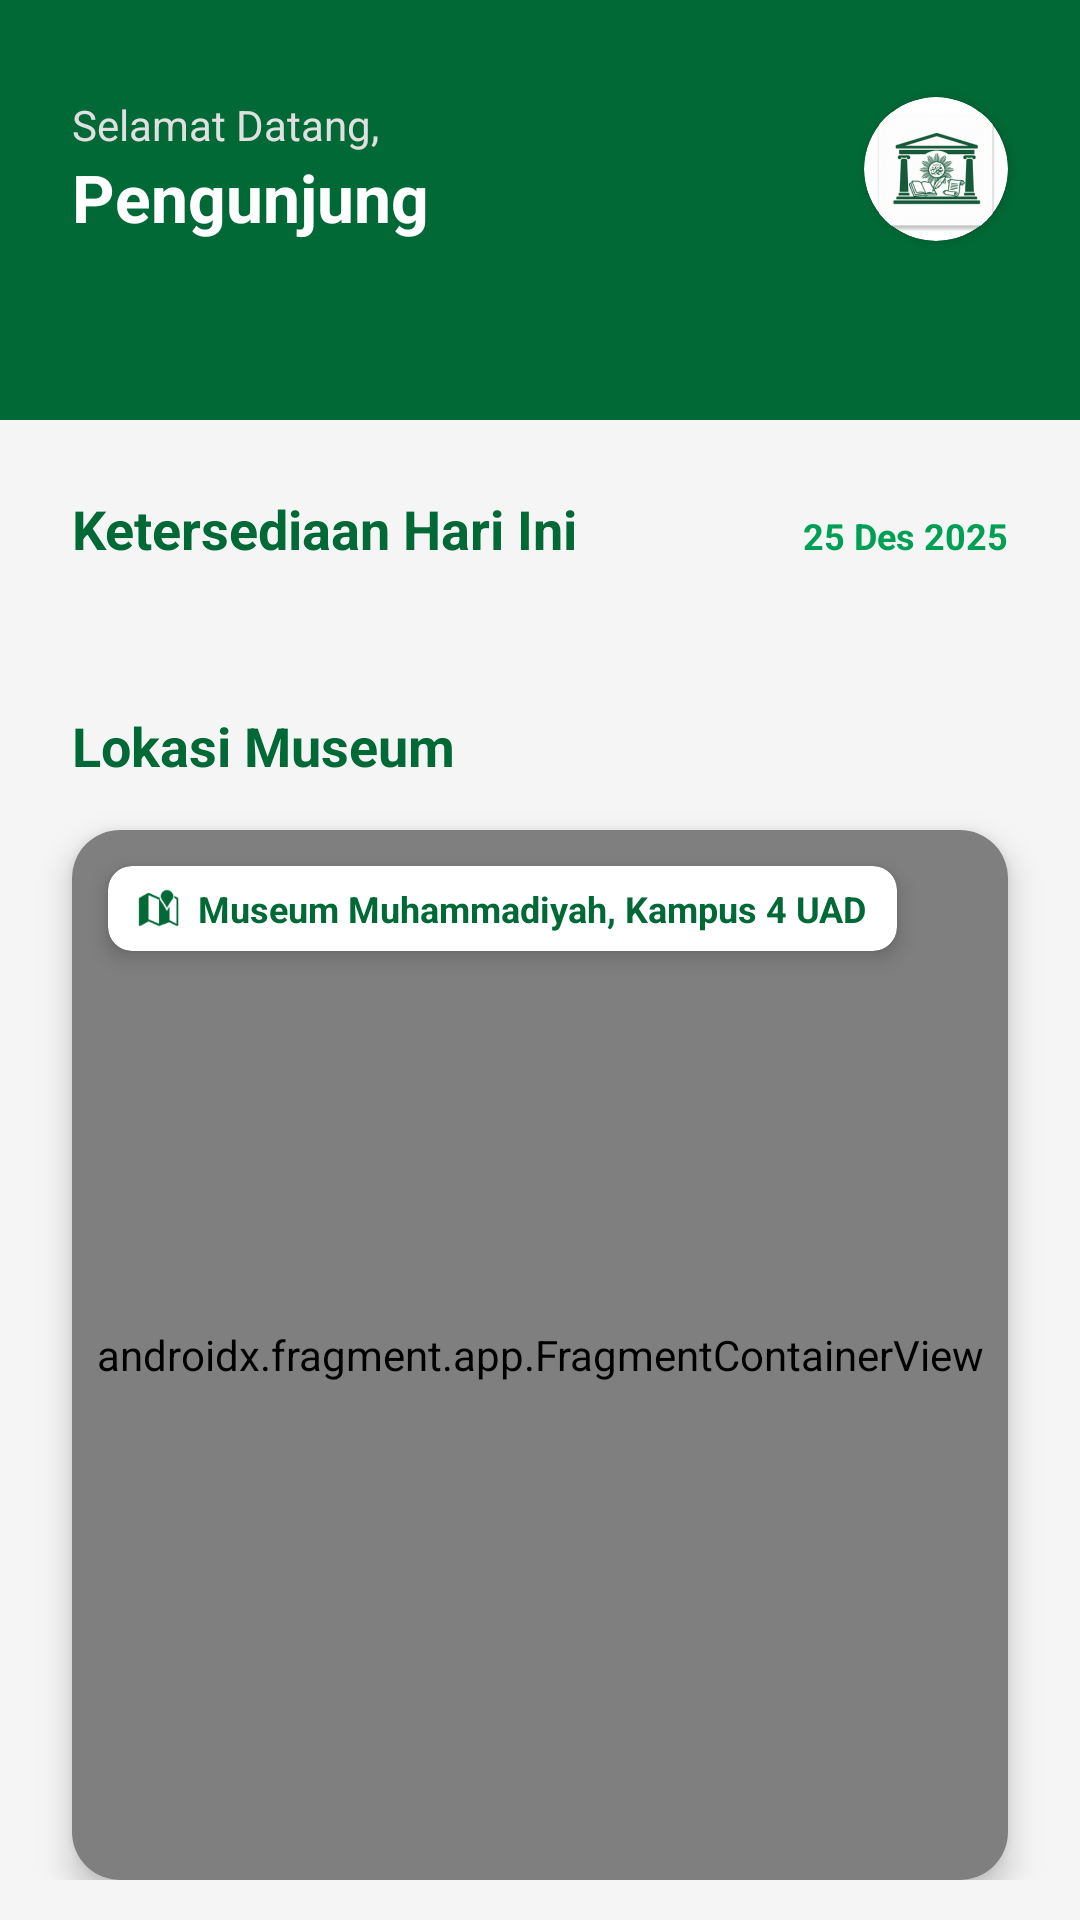

Here is an Android app screen rendered from its layout file. Give the layout XML and the strings, colors and styles it references.
<!-- AndroidManifest.xml: application theme Theme.MuseumMU -->
<!-- res/layout/dummy.xml -->
<?xml version="1.0" encoding="utf-8"?>
<androidx.core.widget.NestedScrollView xmlns:android="http://schemas.android.com/apk/res/android"
    xmlns:app="http://schemas.android.com/apk/res-auto"
    xmlns:tools="http://schemas.android.com/tools"
    android:layout_width="match_parent"
    android:layout_height="match_parent"
    android:background="@color/bg_screen"
    android:fillViewport="true"
    android:scrollbars="none">

    <androidx.constraintlayout.widget.ConstraintLayout
        android:layout_width="match_parent"
        android:layout_height="wrap_content"
        android:paddingBottom="32dp">

        <View
            android:id="@+id/viewHeaderBg"
            android:layout_width="match_parent"
            android:layout_height="140dp"
            android:background="@color/brand_primary"
            app:layout_constraintTop_toTopOf="parent" />

        <TextView
            android:id="@+id/tvGreeting"
            android:layout_width="wrap_content"
            android:layout_height="wrap_content"
            android:layout_marginStart="24dp"
            android:layout_marginTop="32dp"
            android:text="Selamat Datang,"
            android:textColor="#E0E0E0"
            android:textSize="14sp"
            app:layout_constraintStart_toStartOf="parent"
            app:layout_constraintTop_toTopOf="parent" />

        <TextView
            android:id="@+id/tvUsername"
            android:layout_width="0dp"
            android:layout_height="wrap_content"
            android:layout_marginEnd="16dp"
            android:text="Pengunjung"
            android:textColor="@color/white"
            android:textSize="22sp"
            android:textStyle="bold"
            android:ellipsize="end"
            android:maxLines="1"
            app:layout_constraintEnd_toStartOf="@id/cvProfileMini"
            app:layout_constraintStart_toStartOf="@id/tvGreeting"
            app:layout_constraintTop_toBottomOf="@id/tvGreeting" />

        <androidx.cardview.widget.CardView
            android:id="@+id/cvProfileMini"
            android:layout_width="48dp"
            android:layout_height="48dp"
            android:layout_marginEnd="24dp"
            app:cardCornerRadius="24dp"
            app:layout_constraintBottom_toBottomOf="@id/tvUsername"
            app:layout_constraintEnd_toEndOf="parent"
            app:layout_constraintTop_toTopOf="@id/tvGreeting">

            <ImageView
                android:id="@+id/ivProfileMini"
                android:layout_width="match_parent"
                android:layout_height="match_parent"
                android:scaleType="centerCrop"
                android:src="@mipmap/ic_launcher"
                tools:ignore="ContentDescription" />
        </androidx.cardview.widget.CardView>

        <androidx.constraintlayout.widget.ConstraintLayout
            android:id="@+id/sectionMiddle"
            android:layout_width="match_parent"
            android:layout_height="wrap_content"
            android:layout_marginTop="24dp"
            app:layout_constraintTop_toBottomOf="@id/viewHeaderBg">

            <TextView
                android:id="@+id/tvDateTitle"
                android:layout_width="wrap_content"
                android:layout_height="wrap_content"
                android:layout_marginStart="24dp"
                android:text="Ketersediaan Hari Ini"
                android:textColor="@color/brand_primary"
                android:textSize="18sp"
                android:textStyle="bold"
                app:layout_constraintStart_toStartOf="parent"
                app:layout_constraintTop_toTopOf="parent" />

            <TextView
                android:id="@+id/tvCurrentDate"
                android:layout_width="wrap_content"
                android:layout_height="wrap_content"
                android:layout_marginEnd="24dp"
                android:text="25 Des 2025"
                android:textColor="@color/brand_secondary"
                android:textSize="12sp"
                android:textStyle="bold"
                app:layout_constraintBaseline_toBaselineOf="@id/tvDateTitle"
                app:layout_constraintEnd_toEndOf="parent" />

            <androidx.recyclerview.widget.RecyclerView
                android:id="@+id/rvSessions"
                android:layout_width="match_parent"
                android:layout_height="wrap_content"
                android:layout_marginTop="16dp"
                android:clipToPadding="false"
                android:orientation="horizontal"
                android:paddingHorizontal="16dp"
                app:layoutManager="androidx.recyclerview.widget.LinearLayoutManager"
                app:layout_constraintTop_toBottomOf="@id/tvDateTitle"
                tools:listitem="@layout/item_session_status" />

            <ProgressBar
                android:id="@+id/progressBarSession"
                android:layout_width="wrap_content"
                android:layout_height="wrap_content"
                android:layout_marginTop="24dp"
                android:indeterminateTint="@color/brand_secondary"
                android:visibility="gone"
                app:layout_constraintEnd_toEndOf="parent"
                app:layout_constraintStart_toStartOf="parent"
                app:layout_constraintTop_toBottomOf="@id/tvDateTitle" />

        </androidx.constraintlayout.widget.ConstraintLayout>

        <TextView
            android:id="@+id/tvMapTitle"
            android:layout_width="wrap_content"
            android:layout_height="wrap_content"
            android:layout_marginStart="24dp"
            android:layout_marginTop="32dp"
            android:text="Lokasi Museum"
            android:textColor="@color/brand_primary"
            android:textSize="18sp"
            android:textStyle="bold"
            app:layout_constraintStart_toStartOf="parent"
            app:layout_constraintTop_toBottomOf="@id/sectionMiddle" />

        <androidx.cardview.widget.CardView
            android:id="@+id/cvMapContainer"
            android:layout_width="match_parent"
            android:layout_height="350dp"
            android:layout_marginHorizontal="24dp"
            android:layout_marginTop="16dp"
            app:cardCornerRadius="16dp"
            app:cardElevation="6dp"
            app:layout_constraintBottom_toBottomOf="parent"
            app:layout_constraintTop_toBottomOf="@id/tvMapTitle">

            <androidx.fragment.app.FragmentContainerView
                android:id="@+id/mapFragment"
                android:name="com.google.android.gms.maps.SupportMapFragment"
                android:layout_width="match_parent"
                android:layout_height="match_parent" />

            <androidx.cardview.widget.CardView
                android:layout_width="wrap_content"
                android:layout_height="wrap_content"
                android:layout_gravity="top|start"
                android:layout_margin="12dp"
                app:cardBackgroundColor="@color/white"
                app:cardCornerRadius="8dp"
                app:cardElevation="4dp">

                <LinearLayout
                    android:layout_width="wrap_content"
                    android:layout_height="wrap_content"
                    android:orientation="horizontal"
                    android:paddingHorizontal="10dp"
                    android:paddingVertical="6dp"
                    android:gravity="center_vertical">

                    <ImageView
                        android:layout_width="14dp"
                        android:layout_height="14dp"
                        android:src="@android:drawable/ic_dialog_map"
                        app:tint="@color/brand_primary"/>

                    <TextView
                        android:layout_width="wrap_content"
                        android:layout_height="wrap_content"
                        android:text="Museum Muhammadiyah, Kampus 4 UAD"
                        android:layout_marginStart="6dp"
                        android:textColor="@color/brand_primary"
                        android:textSize="12sp"
                        android:textStyle="bold" />
                </LinearLayout>
            </androidx.cardview.widget.CardView>

        </androidx.cardview.widget.CardView>

    </androidx.constraintlayout.widget.ConstraintLayout>

</androidx.core.widget.NestedScrollView>
<!-- res/layout/item_session_status.xml (included above) -->
<?xml version="1.0" encoding="utf-8"?>
<androidx.cardview.widget.CardView xmlns:android="http://schemas.android.com/apk/res/android"
    xmlns:app="http://schemas.android.com/apk/res-auto"
    xmlns:tools="http://schemas.android.com/tools"
    android:layout_width="145dp"
    android:layout_height="wrap_content"
    android:layout_marginEnd="12dp"
    android:layout_marginBottom="8dp"
    android:layout_marginTop="4dp"
    android:layout_marginStart="4dp"
    app:cardBackgroundColor="@color/white"
    app:cardCornerRadius="14dp"
    app:cardElevation="2dp">

    <androidx.constraintlayout.widget.ConstraintLayout
        android:layout_width="match_parent"
        android:layout_height="wrap_content"
        android:padding="12dp">

        <TextView
            android:id="@+id/tvSessionName"
            android:layout_width="0dp"
            android:layout_height="wrap_content"
            android:layout_marginEnd="8dp"
            android:text="Sesi 1"
            android:textColor="@color/brand_primary"
            android:textStyle="bold"
            android:textSize="12sp"
            android:letterSpacing="0.05"
            android:textAllCaps="true"
            app:layout_constraintStart_toStartOf="parent"
            app:layout_constraintEnd_toStartOf="@id/cvStatusBadge"
            app:layout_constraintTop_toTopOf="parent"/>

        <androidx.cardview.widget.CardView
            android:id="@+id/cvStatusBadge"
            android:layout_width="10dp"
            android:layout_height="10dp"
            app:cardCornerRadius="5dp"
            app:cardBackgroundColor="@color/brand_primary"
            app:cardElevation="0dp"
            app:layout_constraintEnd_toEndOf="parent"
            app:layout_constraintTop_toTopOf="@id/tvSessionName"
            app:layout_constraintBottom_toBottomOf="@id/tvSessionName"/>

        <TextView
            android:id="@+id/tvTime"
            android:layout_width="wrap_content"
            android:layout_height="wrap_content"
            android:layout_marginTop="12dp"
            android:text="08:00"
            android:textColor="@color/text_dark"
            android:textSize="22sp"
            android:textStyle="bold"
            android:includeFontPadding="false"
            app:layout_constraintStart_toStartOf="parent"
            app:layout_constraintTop_toBottomOf="@id/tvSessionName" />

        <TextView
            android:id="@+id/tvTimeEnd"
            android:layout_width="wrap_content"
            android:layout_height="wrap_content"
            android:text="s/d 10:00"
            android:textColor="@color/text_grey"
            android:textSize="11sp"
            android:layout_marginTop="2dp"
            app:layout_constraintStart_toStartOf="parent"
            app:layout_constraintTop_toBottomOf="@id/tvTime" />

        <TextView
            android:id="@+id/tvCapacityCount"
            android:layout_width="wrap_content"
            android:layout_height="wrap_content"
            android:text="12/50"
            android:textColor="@color/text_grey"
            android:textStyle="bold"
            android:textSize="10sp"
            android:layout_marginBottom="4dp"
            app:layout_constraintBottom_toTopOf="@id/pbCapacity"
            app:layout_constraintEnd_toEndOf="parent" />

        <ProgressBar
            android:id="@+id/pbCapacity"
            style="?android:attr/progressBarStyleHorizontal"
            android:layout_width="match_parent"
            android:layout_height="4dp"
            android:layout_marginTop="24dp"
            android:progress="20"
            android:max="50"
            android:progressDrawable="@drawable/custom_progress_bg"
            app:layout_constraintTop_toBottomOf="@id/tvTimeEnd" />

    </androidx.constraintlayout.widget.ConstraintLayout>
</androidx.cardview.widget.CardView>
<!-- resources referenced by this layout -->
<resources>
  <color name="bg_screen">#F5F5F5</color>
  <color name="brand_primary">#006935</color>
  <color name="brand_secondary">#00A054</color>
  <color name="text_dark">#212121</color>
  <color name="text_grey">#757575</color>
  <color name="white">#FFFFFF</color>
  <!-- drawable custom_progress_bg (drawable) -->
  <?xml version="1.0" encoding="utf-8"?>
  <layer-list xmlns:android="http://schemas.android.com/apk/res/android">
  
      <item android:id="@android:id/background">
          <shape android:shape="rectangle">
              <solid android:color="#EEEEEE" />
              <corners android:radius="10dp" />
          </shape>
      </item>
  
      <item android:id="@android:id/progress">
          <scale android:scaleWidth="100%">
              <shape android:shape="rectangle">
                  <solid android:color="@color/brand_primary" />
                  <corners android:radius="10dp" />
              </shape>
          </scale>
      </item>
  
  </layer-list>
  <!-- mipmap ic_launcher: webp bitmap (mipmap-hdpi, 3530 bytes) -->
  <style name="Theme.MuseumMU" parent="Base.Theme.MuseumMU" />
  <style name="Base.Theme.MuseumMU" parent="Theme.Material3.DayNight.NoActionBar">
  
          <item name="colorPrimary">@color/museum_primary</item>
          <item name="colorOnPrimary">@color/pure_white</item>
          <item name="colorPrimaryContainer">@color/soft_cloud</item>
          <item name="colorOnPrimaryContainer">@color/museum_primary</item>
  
          <item name="colorSecondary">@color/solar_amber</item>
          <item name="colorOnSecondary">@color/text_primary</item> <item name="colorSecondaryContainer">@color/solar_amber</item>
          <item name="colorOnSecondaryContainer">@color/text_primary</item>
  
          <item name="android:colorBackground">@color/soft_cloud</item>
          <item name="colorSurface">@color/pure_white</item>
          <item name="colorOnSurface">@color/text_primary</item>
          <item name="colorSurfaceVariant">@color/pure_white</item>
          <item name="colorOnSurfaceVariant">@color/muted_text</item>
  
          <item name="android:statusBarColor">@color/soft_cloud</item>
          <item name="android:windowLightStatusBar">true</item> <item name="colorError">@color/error_red</item>
      </style>
  <color name="museum_primary">#1E293B</color>
  <color name="pure_white">#FFFFFF</color>
  <color name="soft_cloud">#F8FAFC</color>
  <color name="solar_amber">#00D571</color>
  <color name="text_primary">#0F172A</color>
  <color name="muted_text">#64748B</color>
  <color name="error_red">#EF4444</color>
</resources>
